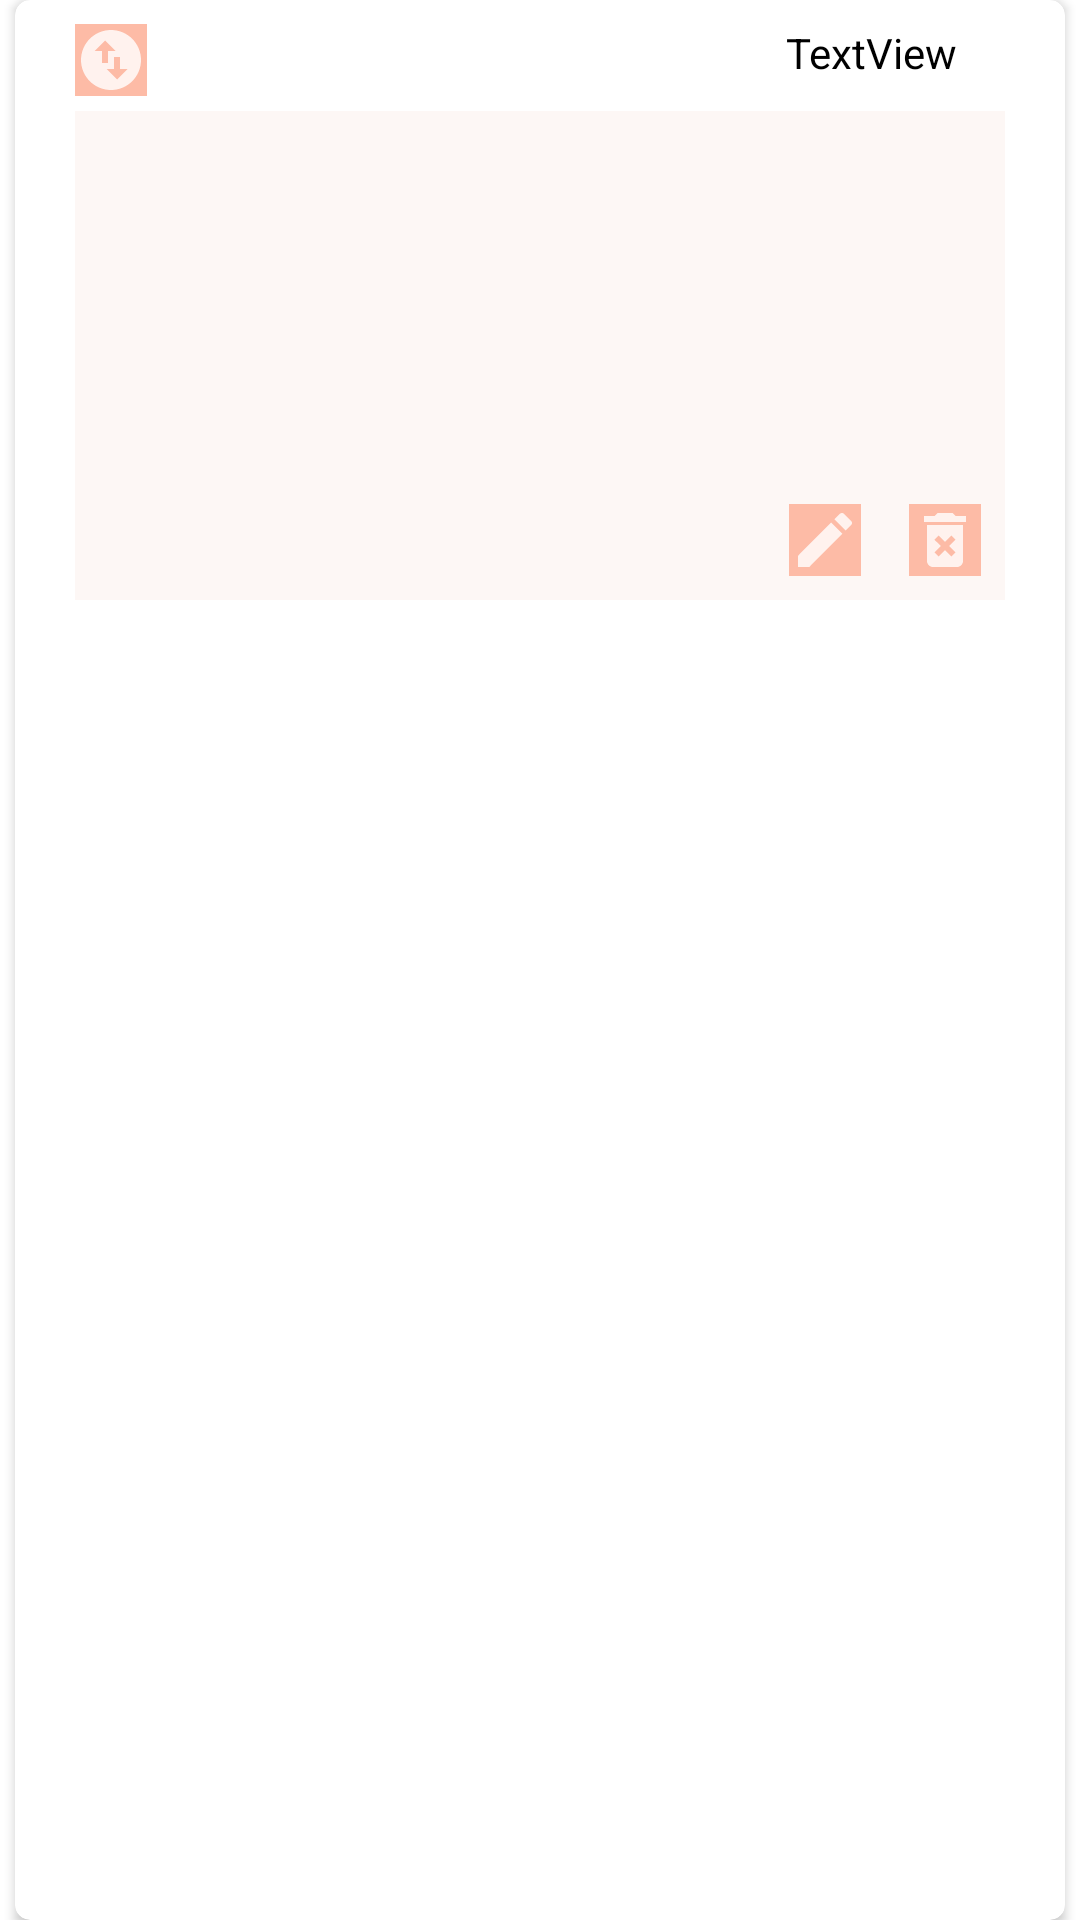

Write the Android layout XML for this screen, with the resource values it uses.
<!-- AndroidManifest.xml: application theme AppTheme.NoActionBar -->
<!-- res/layout/select_image_frag_item.xml -->
<?xml version="1.0" encoding="utf-8"?>
<LinearLayout xmlns:android="http://schemas.android.com/apk/res/android"
    xmlns:app="http://schemas.android.com/apk/res-auto"
    xmlns:tools="http://schemas.android.com/tools"
    android:layout_width="match_parent"
    android:layout_height="220dp"
    android:layout_margin="10dp">

    <androidx.cardview.widget.CardView
        android:layout_width="match_parent"
        android:layout_height="match_parent"
        android:layout_marginStart="5dp"
        android:layout_marginEnd="5dp"
        app:cardCornerRadius="5dp">

        <androidx.constraintlayout.widget.ConstraintLayout
            android:layout_width="match_parent"
            android:layout_height="210dp"
            android:layout_marginStart="10dp"
            android:layout_marginLeft="10dp"
            android:layout_marginTop="0dp"
            android:layout_marginEnd="10dp">

            <TextView
                android:id="@+id/tvTitle"
                android:layout_width="wrap_content"
                android:layout_height="wrap_content"
                android:layout_marginTop="8dp"
                android:layout_marginEnd="16dp"
                android:text="TextView"
                android:textColor="@color/black"
                app:layout_constraintEnd_toEndOf="@+id/imageContent"
                app:layout_constraintHorizontal_bias="1.0"
                app:layout_constraintStart_toEndOf="@+id/imDrag"
                app:layout_constraintTop_toTopOf="parent" />

            <ImageView
                android:id="@+id/imageContent"
                android:layout_width="0dp"
                android:layout_height="0dp"
                android:layout_margin="10dp"
                android:layout_marginBottom="8dp"
                android:background="@color/peach_extra_ligth"
                android:scaleType="centerCrop"
                app:layout_constraintBottom_toBottomOf="parent"
                app:layout_constraintEnd_toEndOf="parent"
                app:layout_constraintStart_toStartOf="parent"
                app:layout_constraintTop_toBottomOf="@+id/tvTitle"
                app:layout_constraintVertical_bias="0.0"
                tools:srcCompat="@tools:sample/backgrounds/scenic" />

            <ImageButton
                android:id="@+id/imDrag"
                android:layout_width="wrap_content"
                android:layout_height="wrap_content"
                android:background="@color/peach"
                app:layout_constraintStart_toStartOf="@+id/imageContent"
                app:layout_constraintTop_toTopOf="@+id/tvTitle"
                app:srcCompat="@drawable/ic_drag" />

            <ImageButton
                android:id="@+id/imEditImage"
                android:layout_width="wrap_content"
                android:layout_height="wrap_content"
                android:layout_marginEnd="16dp"
                android:background="@color/peach"
                app:layout_constraintBottom_toBottomOf="@+id/imDelete"
                app:layout_constraintEnd_toStartOf="@+id/imDelete"
                app:srcCompat="@drawable/ic_edit" />

            <ImageButton
                android:id="@+id/imDelete"
                android:layout_width="wrap_content"
                android:layout_height="wrap_content"
                android:layout_marginEnd="8dp"
                android:layout_marginBottom="8dp"
                android:background="@color/peach"
                app:layout_constraintBottom_toBottomOf="@+id/imageContent"
                app:layout_constraintEnd_toEndOf="@+id/imageContent"
                app:srcCompat="@drawable/ic_delete_image" />

            <ProgressBar
                android:id="@+id/pbar"
                style="?android:attr/progressBarStyle"
                android:layout_width="wrap_content"
                android:layout_height="wrap_content"
                android:visibility="gone"
                app:layout_constraintBottom_toBottomOf="@+id/imageContent"
                app:layout_constraintEnd_toEndOf="@+id/imageContent"
                app:layout_constraintStart_toStartOf="@+id/imageContent"
                app:layout_constraintTop_toTopOf="@+id/imageContent" />
        </androidx.constraintlayout.widget.ConstraintLayout>
    </androidx.cardview.widget.CardView>

</LinearLayout>
<!-- resources referenced by this layout -->
<resources>
  <color name="black">#FF000000</color>
  <color name="peach">#FFFDBBA6</color>
  <color name="peach_extra_ligth">#FDF7F5</color>
  <!-- drawable ic_delete_image (drawable) -->
  <vector android:alpha="0.81" android:height="24dp"
      android:tint="@color/white" android:viewportHeight="24"
      android:viewportWidth="24" android:width="24dp" xmlns:android="http://schemas.android.com/apk/res/android">
      <path android:fillColor="@android:color/white" android:pathData="M6,19c0,1.1 0.9,2 2,2h8c1.1,0 2,-0.9 2,-2L18,7L6,7v12zM8.46,11.88l1.41,-1.41L12,12.59l2.12,-2.12 1.41,1.41L13.41,14l2.12,2.12 -1.41,1.41L12,15.41l-2.12,2.12 -1.41,-1.41L10.59,14l-2.13,-2.12zM15.5,4l-1,-1h-5l-1,1L5,4v2h14L19,4z"/>
  </vector>
  <!-- drawable ic_drag (drawable) -->
  <vector android:alpha="0.81" android:height="24dp"
      android:tint="@color/white" android:viewportHeight="24"
      android:viewportWidth="24" android:width="24dp" xmlns:android="http://schemas.android.com/apk/res/android">
      <path android:fillColor="@android:color/white" android:pathData="M12,2C6.48,2 2,6.48 2,12s4.48,10 10,10 10,-4.48 10,-10S17.52,2 12,2zM6.5,9L10,5.5 13.5,9L11,9v4L9,13L9,9L6.5,9zM17.5,15L14,18.5 10.5,15L13,15v-4h2v4h2.5z"/>
  </vector>
  <!-- drawable ic_edit (drawable) -->
  <vector android:alpha="0.81" android:height="24dp"
      android:tint="@color/white" android:viewportHeight="24"
      android:viewportWidth="24" android:width="24dp" xmlns:android="http://schemas.android.com/apk/res/android">
      <path android:fillColor="@android:color/white" android:pathData="M3,17.25V21h3.75L17.81,9.94l-3.75,-3.75L3,17.25zM20.71,7.04c0.39,-0.39 0.39,-1.02 0,-1.41l-2.34,-2.34c-0.39,-0.39 -1.02,-0.39 -1.41,0l-1.83,1.83 3.75,3.75 1.83,-1.83z"/>
  </vector>
  <style name="AppTheme.NoActionBar" parent="Theme.MaterialComponents.DayNight.DarkActionBar">
          
          <item name="colorPrimary">@color/purple_500</item>
          <item name="colorPrimaryVariant">@color/purple_700</item>
          <item name="colorOnPrimary">@color/white</item>
          <item name="windowActionBar">false</item>
          <item name="windowNoTitle">true</item>
          <item name="android:windowFullscreen">true</item>
      </style>
  <color name="white">#FFFFFFFF</color>
  <color name="purple_500">#FF6200EE</color>
  <color name="purple_700">#FF3700B3</color>
</resources>
